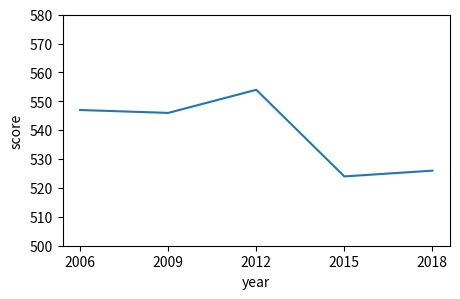

This figure's Python source:
import numpy as np
import matplotlib.pyplot as plt

year = [2006, 2009, 2012, 2015, 2018]
kor = [547, 546, 554, 524, 526]

ind = np.arange(len(year))

plt.figure(figsize=(5,3))
plt.plot(ind, kor)
plt.xticks(ind, year)
plt.ylim(500, 580)
plt.xlabel('year')
plt.ylabel('score')
plt.show()